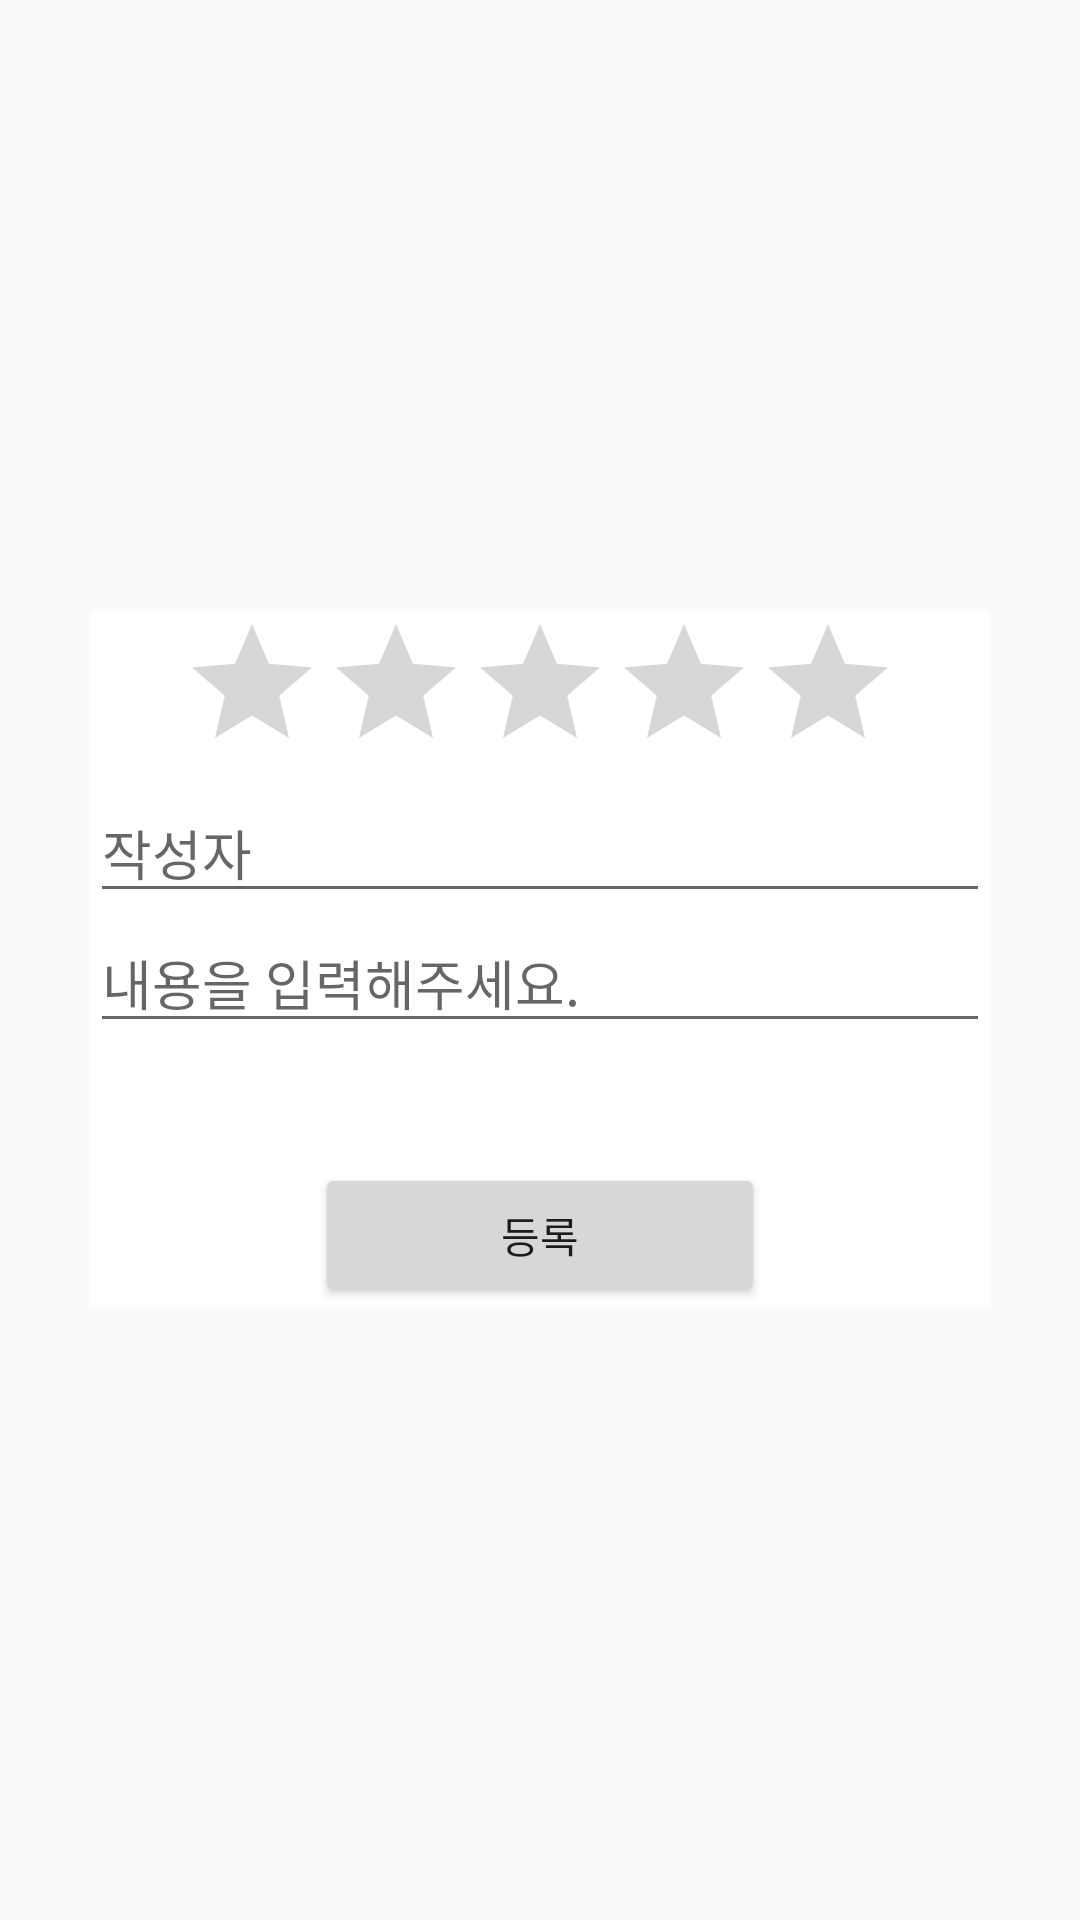

This screen was rendered from an Android layout file. Write that file and the resources it references.
<!-- AndroidManifest.xml: application theme AppTheme -->
<!-- res/layout/detail_review_dialog.xml -->
<?xml version="1.0" encoding="utf-8"?>
<LinearLayout xmlns:android="http://schemas.android.com/apk/res/android"
    android:layout_width="fill_parent"
    android:layout_height="fill_parent"
    android:gravity="center"
    android:orientation="vertical" >

    <ScrollView
        android:layout_width="wrap_content"
        android:layout_height="wrap_content">

    <LinearLayout
        android:layout_width="300dp"
        android:layout_height="300dp"
        android:background="@android:color/white"
        android:orientation="vertical"
        android:focusable="true"
        android:focusableInTouchMode="true">

        <RatingBar
            android:layout_width="wrap_content"
            android:layout_height="wrap_content"
            android:id="@+id/detail_review_dialog_rating"
            android:numStars="5"
            android:layout_gravity="center" />

        <EditText
            android:id="@+id/detail_review_dialog_writer"
            android:layout_width="fill_parent"
            android:layout_height="wrap_content"
            android:textColor="@android:color/black"
            android:textSize="18sp"
            android:hint="@string/detail_review_dialog_writer"/>

        <EditText
            android:id="@+id/detail_review_dialog_content"
            android:layout_width="fill_parent"
            android:layout_height="wrap_content"
            android:textColor="@android:color/black"
            android:textSize="18sp"
            android:hint="@string/detail_review_dialog_content"/>

        <LinearLayout
            android:layout_width="fill_parent"
            android:layout_height="wrap_content"
            android:layout_marginTop="40dip"
            android:gravity="center"
            android:orientation="horizontal" >

            <Button
                android:id="@+id/btn_detail_review_dialog_submit"
                android:layout_width="150dp"
                android:layout_height="wrap_content"
                android:text="@string/detail_review_dialog_submit" />
        </LinearLayout>
    </LinearLayout>

    </ScrollView>

</LinearLayout>
<!-- resources referenced by this layout -->
<resources>
  <string name="detail_review_dialog_content">내용을 입력해주세요.</string>
  <string name="detail_review_dialog_submit">등록</string>
  <string name="detail_review_dialog_writer">작성자</string>
  <style name="AppTheme" parent="Theme.AppCompat.Light.DarkActionBar">
          
          <item name="colorPrimary">@color/colorPrimary</item>
          <item name="colorPrimaryDark">@color/colorPrimaryDark</item>
          <item name="colorAccent">@color/colorAccent</item>
      </style>
  <!-- not gathered from this repository: default colours our renderer supplied (Android Studio template values) -->
  <color name="colorPrimary">#FF6200EE</color>
  <color name="colorPrimaryDark">#FF3700B3</color>
  <color name="colorAccent">#FF03DAC5</color>
</resources>
